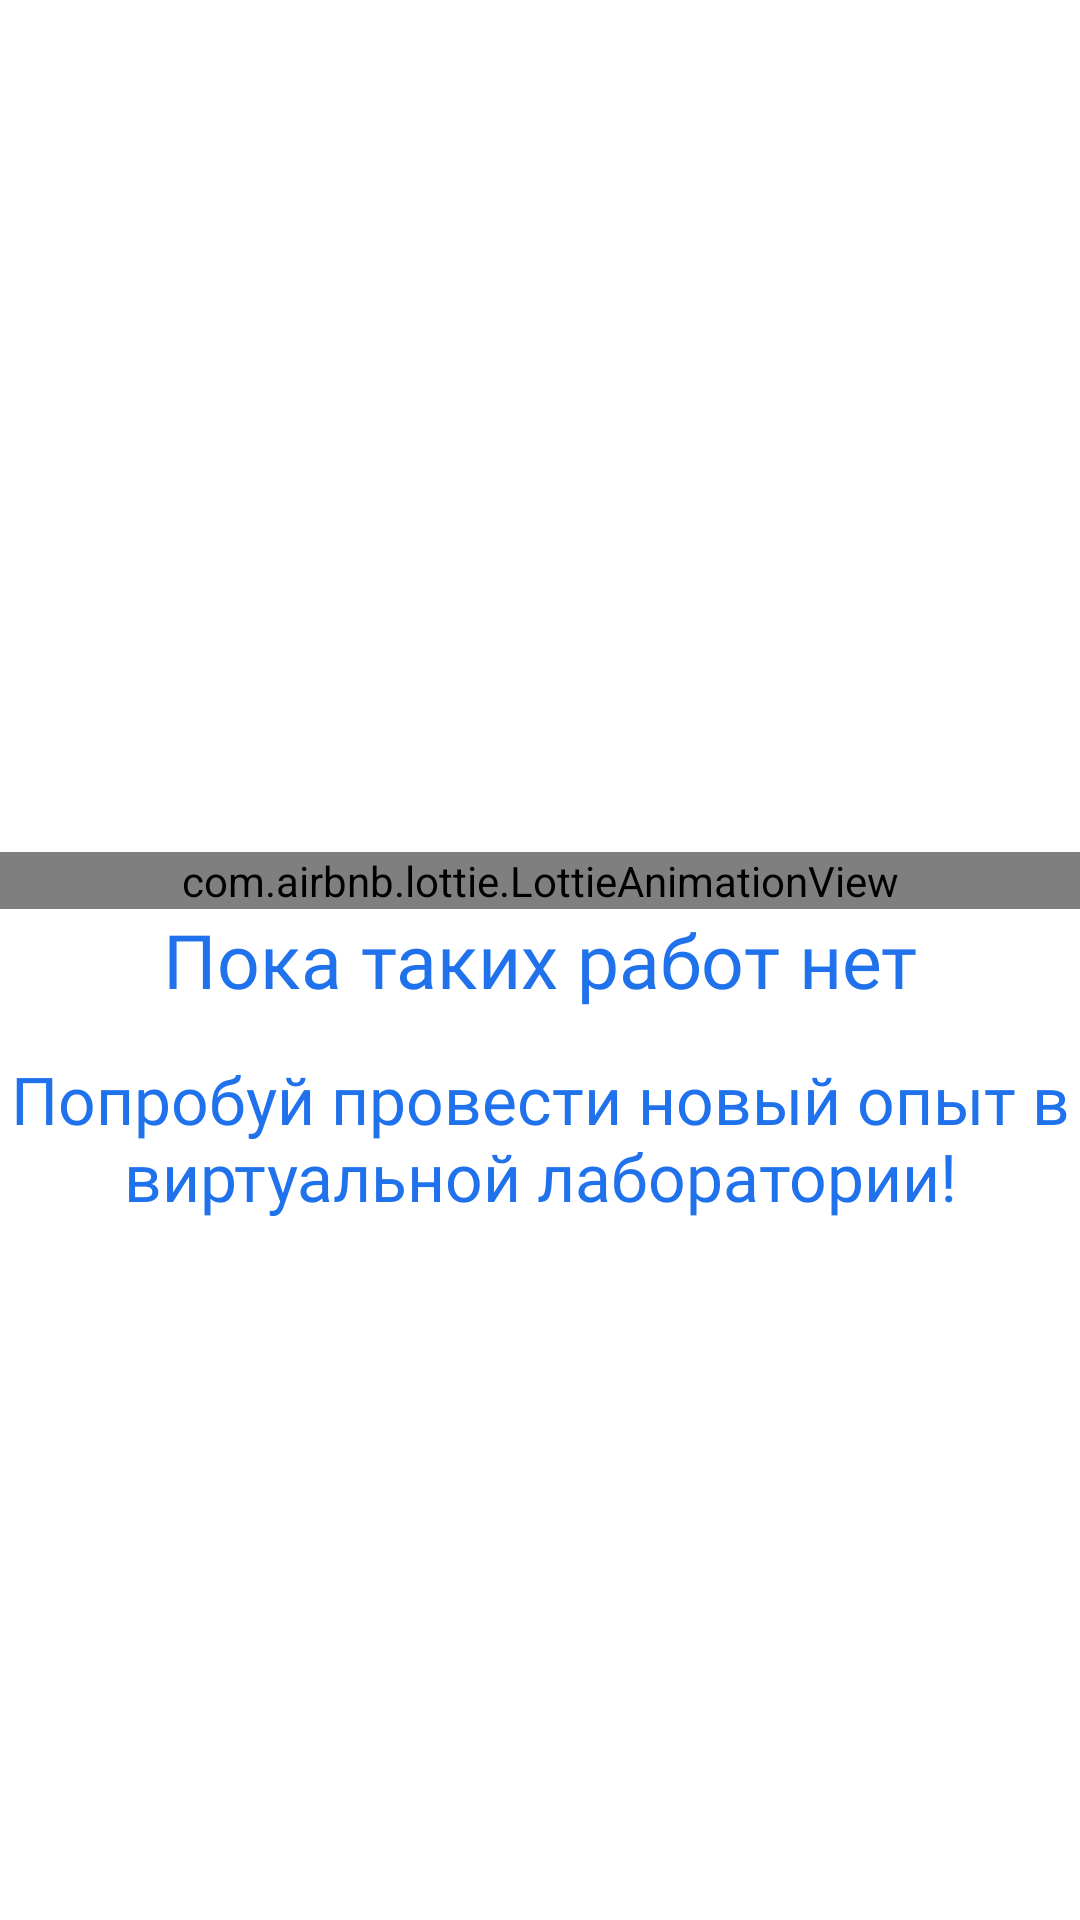

Write the Android layout XML for this screen, with the resource values it uses.
<!-- AndroidManifest.xml: application theme AppTheme -->
<!-- res/layout/fragment_not_ready_screen_ver.xml -->
<RelativeLayout xmlns:android="http://schemas.android.com/apk/res/android"
    xmlns:app="http://schemas.android.com/apk/res-auto"
    xmlns:tools="http://schemas.android.com/tools"
    android:layout_width="match_parent"
    android:layout_height="match_parent"
    tools:context="view.fragments.verificationWorksScreen.notReadyScreenVer.NotReadyScreenVer">


    <com.airbnb.lottie.LottieAnimationView
        android:layout_width="match_parent"
        android:layout_height="wrap_content"
        android:layout_above="@+id/notReadyMainText"
        app:lottie_autoPlay="true"
        app:lottie_fileName="data_on_work.json"
        app:lottie_loop="true" />

    <TextView
        android:id="@+id/notReadyMainText"
        android:layout_width="match_parent"
        android:layout_height="wrap_content"
        android:fontFamily="@font/rubik_black"
        android:gravity="center"
        android:layout_centerInParent="true"
        android:text="Пока таких работ нет"
        android:textColor="@color/colorMainBlue"
        android:textSize="25dp" />

    <TextView
        android:id="@+id/notReadyDesrpText"
        android:layout_width="match_parent"
        android:layout_height="wrap_content"
        android:layout_below="@id/notReadyMainText"
        android:layout_marginTop="15dp"
        android:fontFamily="@font/rubik_regular"
        android:gravity="center"
        android:text="Попробуй провести новый опыт в виртуальной лаборатории!"
        android:textColor="@color/colorMainBlue"
        android:textSize="22dp" />

</RelativeLayout>
<!-- resources referenced by this layout -->
<resources>
  <color name="colorMainBlue">#2072EC</color>
  <style name="AppTheme" parent="Theme.MaterialComponents.Light.NoActionBar">
          <item name="android:windowContentTransitions">true</item>
          <item name="colorPrimary">@color/colorMainBlue</item>
          <item name="colorPrimaryDark">@color/colorMainBlue</item>
          <item name="colorAccent">@color/colorAccent</item>
      </style>
  <color name="colorAccent">#03DAC5</color>
</resources>
